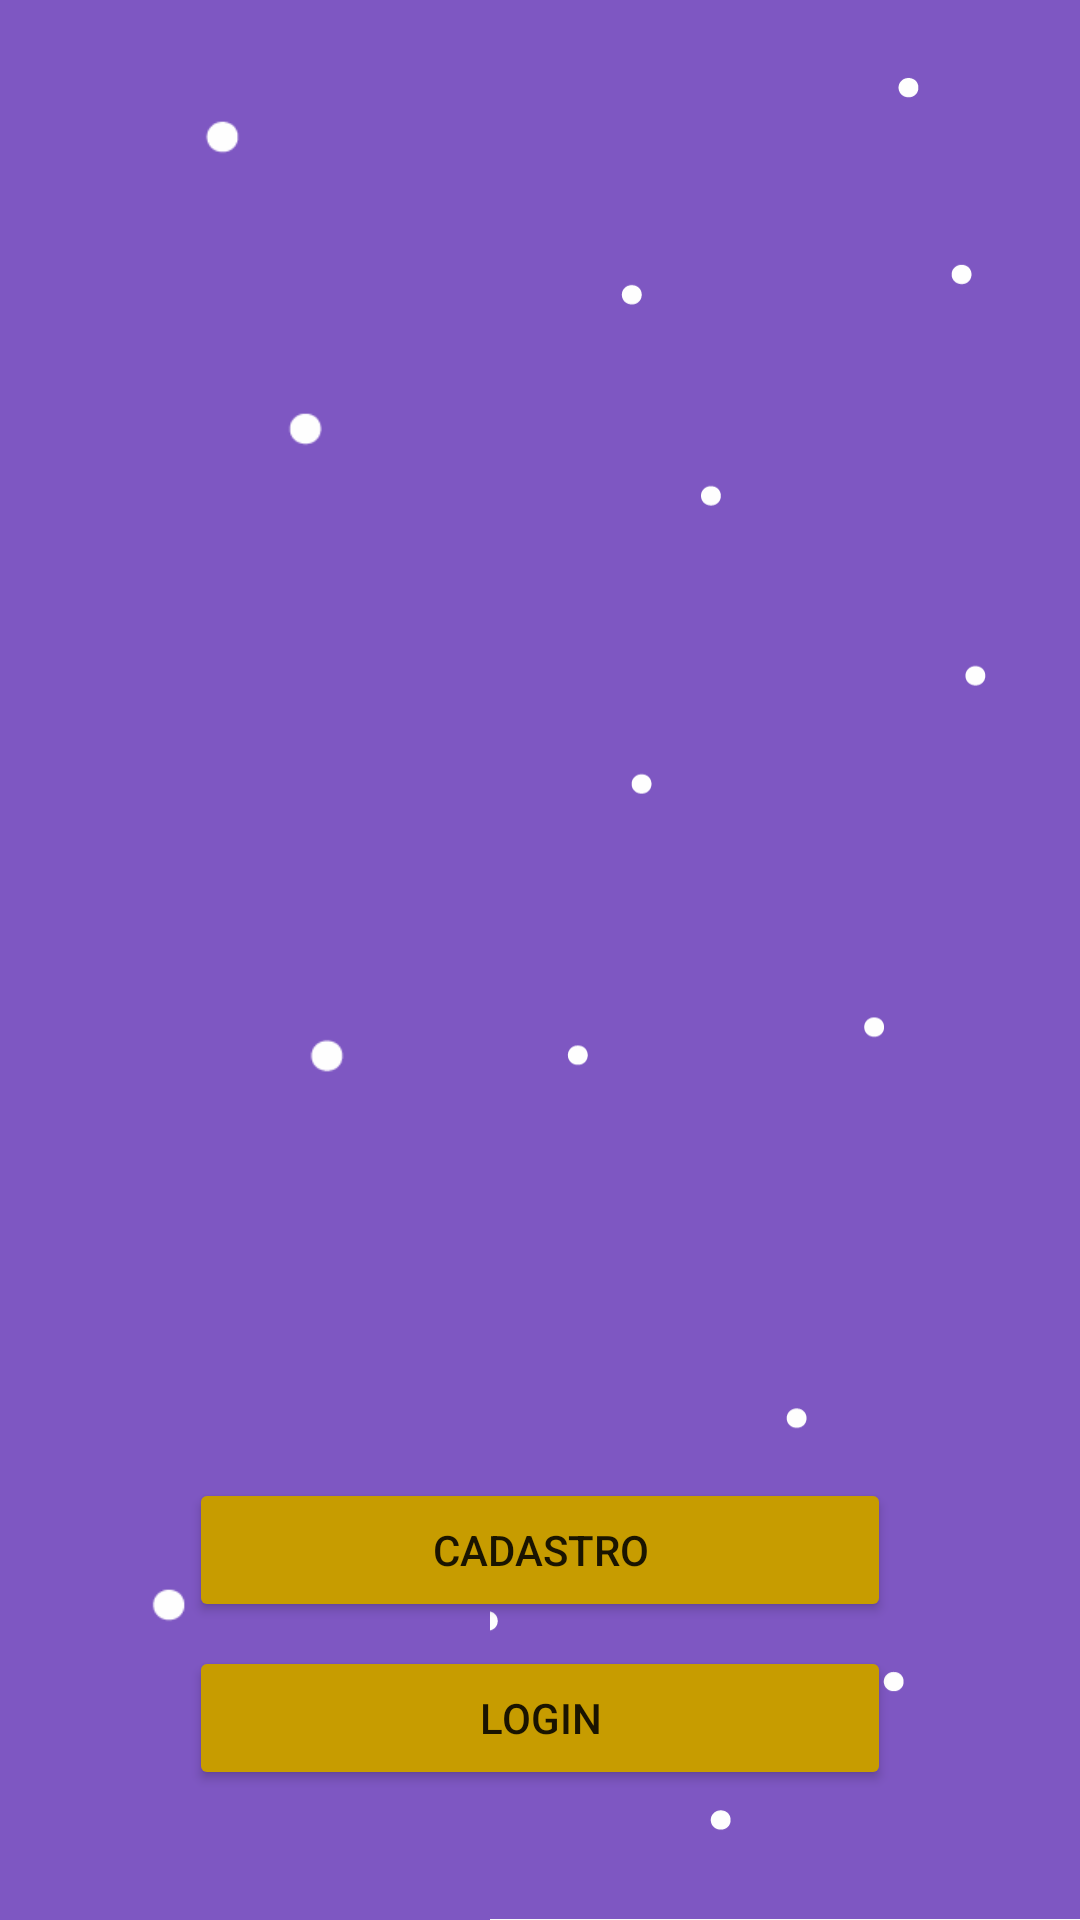

Layout XML and referenced resources for this Android screen:
<!-- AndroidManifest.xml: application theme AppTheme -->
<!-- res/layout/activity_inicial.xml -->
<?xml version="1.0" encoding="utf-8"?>
<android.support.constraint.ConstraintLayout xmlns:android="http://schemas.android.com/apk/res/android"
    xmlns:app="http://schemas.android.com/apk/res-auto"
    xmlns:tools="http://schemas.android.com/tools"
    android:layout_width="match_parent"
    android:layout_height="match_parent"
    android:background="@drawable/background_game"
    tools:context="com.example.a44602569838.spacekids.controller.InicioActivity">

    <ImageView
        android:id="@+id/imageView2"
        android:layout_width="948dp"
        android:layout_height="1000dp"
        android:layout_marginEnd="4dp"
        app:layout_constraintEnd_toEndOf="parent"
        app:srcCompat="@drawable/background_game"
        tools:layout_editor_absoluteY="0dp"
        android:layout_marginRight="4dp"
        tools:ignore="MissingConstraints" />

    <android.support.v4.view.ViewPager
        android:id="@+id/slideViewPager"
        android:layout_width="373dp"
        android:layout_height="429dp"
        android:layout_marginBottom="20dp"
        android:layout_marginEnd="21dp"
        android:layout_marginStart="21dp"
        android:layout_marginTop="50dp"
        app:layout_constraintBottom_toTopOf="@+id/btnCadastro"
        app:layout_constraintEnd_toEndOf="parent"
        app:layout_constraintStart_toStartOf="parent"
        app:layout_constraintTop_toTopOf="parent" />

    <LinearLayout
        android:id="@+id/dotsLayout"
        android:layout_width="40dp"
        android:layout_height="47dp"
        android:orientation="horizontal"
        app:layout_constraintBottom_toBottomOf="@+id/slideViewPager"
        app:layout_constraintEnd_toEndOf="parent"
        app:layout_constraintStart_toStartOf="parent" />

    <Button
        android:id="@+id/btnLogin"
        android:layout_width="0dp"
        android:layout_height="wrap_content"
        android:layout_marginBottom="50dp"
        android:backgroundTint="@color/amareloDark"
        android:text="LOGIN"
        app:layout_constraintBottom_toBottomOf="parent"
        app:layout_constraintEnd_toEndOf="@+id/btnCadastro"
        app:layout_constraintHorizontal_bias="0.0"
        app:layout_constraintStart_toStartOf="@+id/btnCadastro"
        app:layout_constraintTop_toBottomOf="@+id/btnCadastro" />

    <Button
        android:id="@+id/btnCadastro"
        android:layout_width="0dp"
        android:layout_height="wrap_content"
        android:layout_marginBottom="8dp"
        android:layout_marginEnd="63dp"

        android:layout_marginStart="63dp"
        android:backgroundTint="@color/amareloDark"
        android:text="CADASTRO"
        app:layout_constraintBottom_toTopOf="@+id/btnLogin"
        app:layout_constraintEnd_toEndOf="parent"
        app:layout_constraintHorizontal_bias="0.007"
        app:layout_constraintStart_toStartOf="parent"
        app:layout_constraintTop_toBottomOf="@+id/slideViewPager" />

</android.support.constraint.ConstraintLayout>
<!-- resources referenced by this layout -->
<resources>
  <color name="amareloDark">#c79c00</color>
  <!-- drawable background_game: png bitmap (drawable-xxhdpi, 26000 bytes) -->
  <style name="AppTheme" parent="Theme.AppCompat.Light.NoActionBar">
          <item name="colorPrimary">@color/colorPrimary</item>
          <item name="colorPrimaryDark">@color/colorPrimaryDark</item>
          <item name="colorAccent">@color/colorAccent</item>
          <item name="android:statusBarColor" tools:ignore="NewApi">@color/colorPrimaryDark</item>
      </style>
  <color name="colorPrimary">#7e57c2</color>
  <color name="colorPrimaryDark">#4d2c91</color>
  <color name="colorAccent">#c79c00</color>
</resources>
